Run: headless pygame with SDL's dummy video driver; simulated clock (each Clock.tick advances the game by its frame time, no real sleeping); random seed 0; keys injected as events and as key.get_pressed() state; no mouse input.
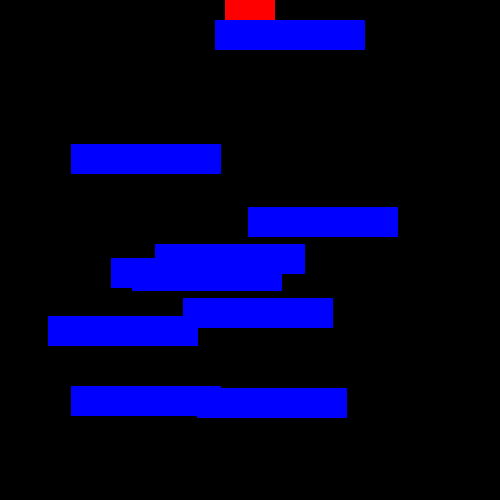
Frame 1 of 4 · flips 1–60 · no input
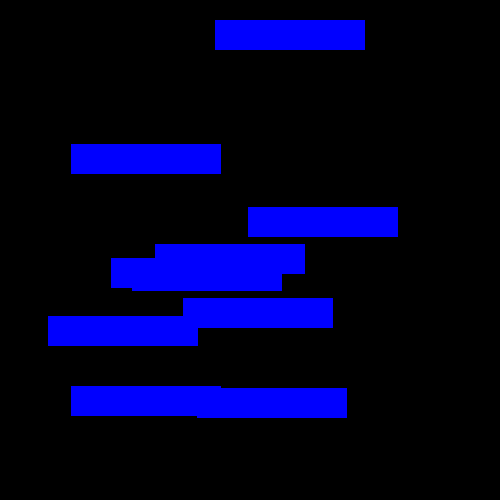
Frame 2 of 4 · flips 61–180 · tapped SPACE, RETURN · held RIGHT (→), D
Frame 3 of 4 · flips 181–300 · held DOWN (↓), S · screen unchanged from frame 2, image omitted
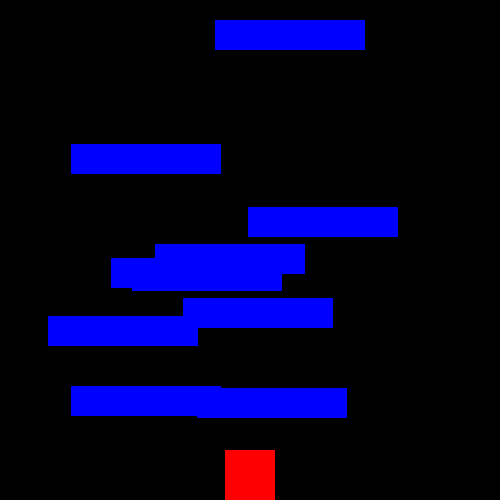
Frame 4 of 4 · flips 301–420 · held LEFT (←), A, UP (↑), W

The pygame program that drew these frames:

#Code for platforming
import pygame
from pygame import Vector2
from random import randint

pygame.init()

#game_setup code

size = [500,500]
screen = pygame.display.set_mode(size)
clock = pygame.time.Clock()
fps = 60

#Set up player
rect1 = pygame.Rect(0,0,50,50)
rect1.center = [size[0]/2,0]

speed = 3
velocity = Vector2(0,0)
gravity = 10

#adding platforms
platforms = []
for i in range(10):
    platforms.append(pygame.Rect(randint(0,size[0]-150),randint(0,size[1]-30),150,30))

def platformCollision():
        global dx
        global dy
        global platforms
        global rect1
        for p in platforms:
            #if the change in y will hit the platform, change dy to be the distance from the bottom of player and top of platform
            #change v_y to be zero
            if p.colliderect(pygame.Rect(rect1.x,rect1.y + dy,rect1.w,rect1.h)) and dy > 0:
                dy = p.top - rect1.bottom
                velocity[1] = 0
            #if the change in x will hit the platform and player is moving to the left, change dx to be the distance from the left of player and right of platform
            #change dx to be zero
            elif p.colliderect(pygame.Rect(rect1.x + dx, rect1.y, rect1.w, rect1.h)) and dx < 0:
                dx = p.right - rect1.left
                velocity[0] = 0
            #if the change in x will hit the platform and player is moving to the right, change dx to be the distance from the right of player and left of platform
            #change dx to be zero
            elif p.colliderect(pygame.Rect(rect1.x + dx, rect1.y, rect1.w, rect1.h)) and dx > 0:
                dx = p.left - rect1.right
                velocity[0] = 0
oldTime = pygame.time.get_ticks()
dt = 10

#gameloop code
while True:
    events = pygame.event.get()
    for event in events:
        if event.type == pygame.QUIT:
            pygame.quit()

    #move in the x direction 
    keys = pygame.key.get_pressed()
    if keys[pygame.K_RIGHT]:
        velocity[0] = speed
    elif keys[pygame.K_LEFT]:
        velocity[0] = -speed
    else:
        velocity[0] = 0

    currentTime = pygame.time.get_ticks()
    print(currentTime - oldTime)
    #if currentTime - oldTime >= dt:
    tick = clock.get_time()/1000
    velocity[1] += gravity*tick

    #collision code for bottom of the screen
    if rect1.bottom + velocity[1] >= size[1]:
        dy = size[1] - rect1.bottom
        velocity[1] = 0
    else:
        dy = velocity[1]

    

    dx = velocity[0]
    platformCollision()
    rect1.centerx += int(dx)
    rect1.centery += int(dy)
    oldTime = currentTime
    

    screen.fill([0,0,0])
    
    pygame.draw.rect(screen,[255,0,0],rect1)
 
    for p in platforms:
        pygame.draw.rect(screen,[0,0,255],p)

    pygame.display.update()
    clock.tick(fps)


#Things to Add
#Add jumping to player
#stop player from moving when key is let go
#Have platforms spawn not colliding with eachother
